Image classification data set "maize-status-prediction" (Eng-Janvier/maize-status-prediction on GitHub). Class labels (2): FAW, health.

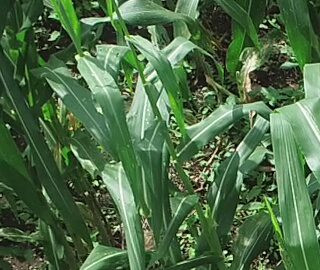
Label: health

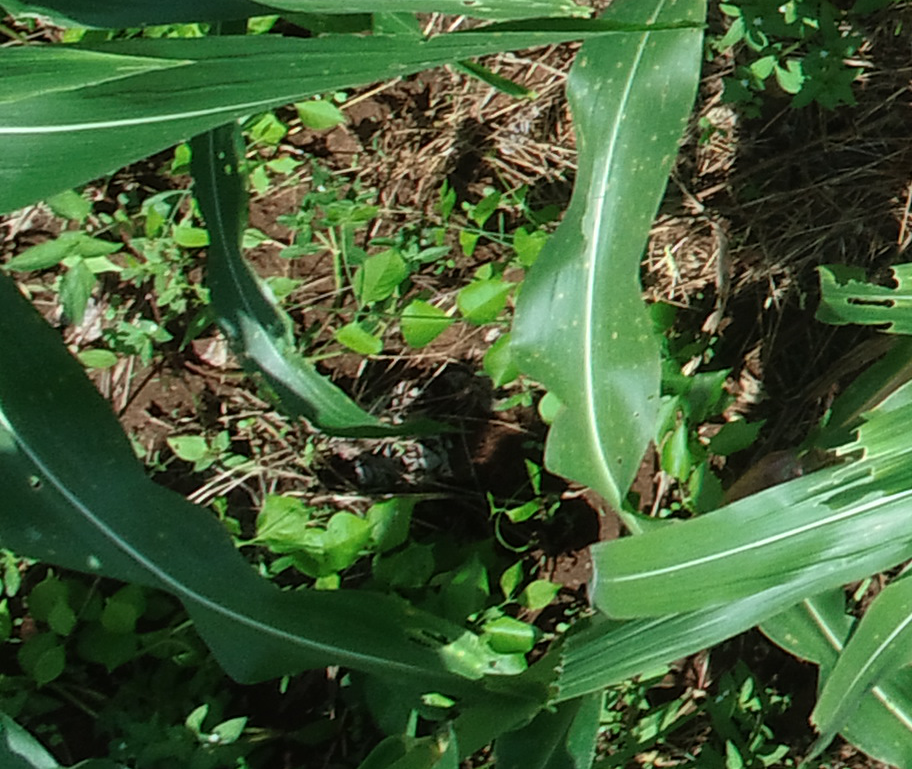
Label: FAW

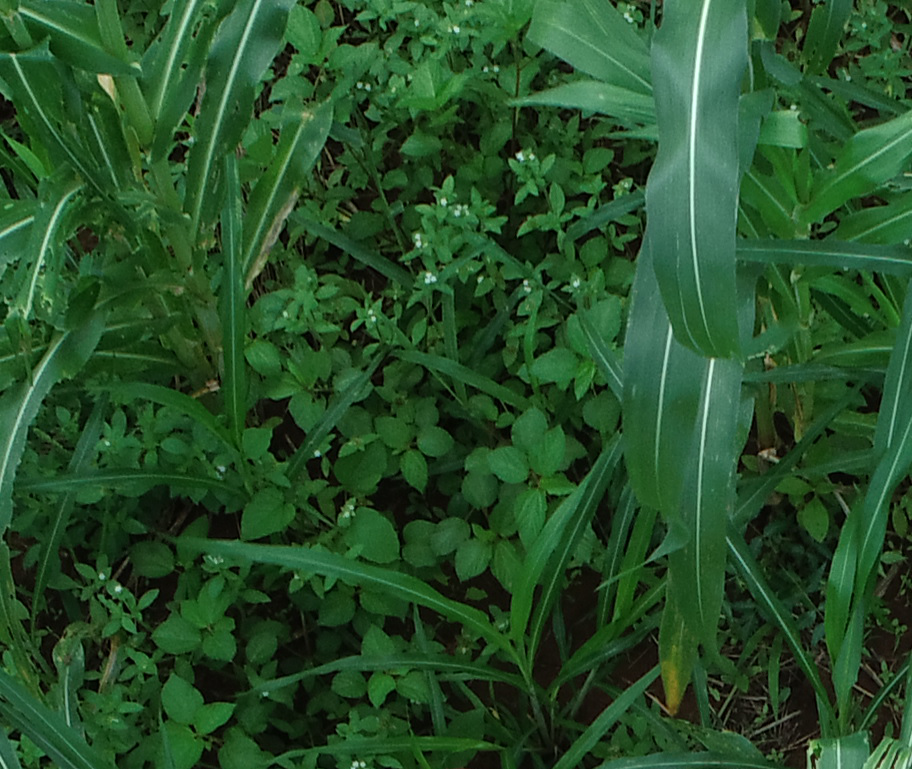
Label: FAW

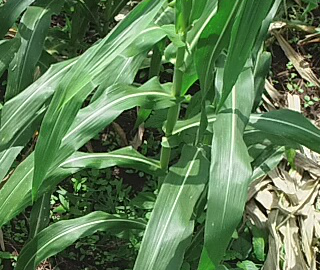
Label: health

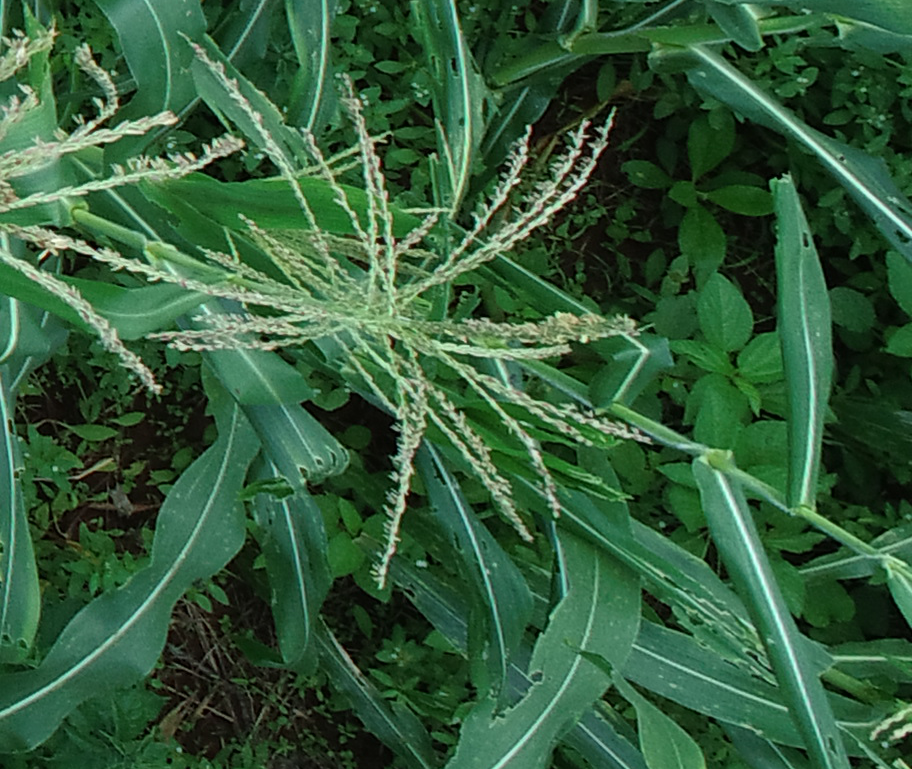
Label: FAW

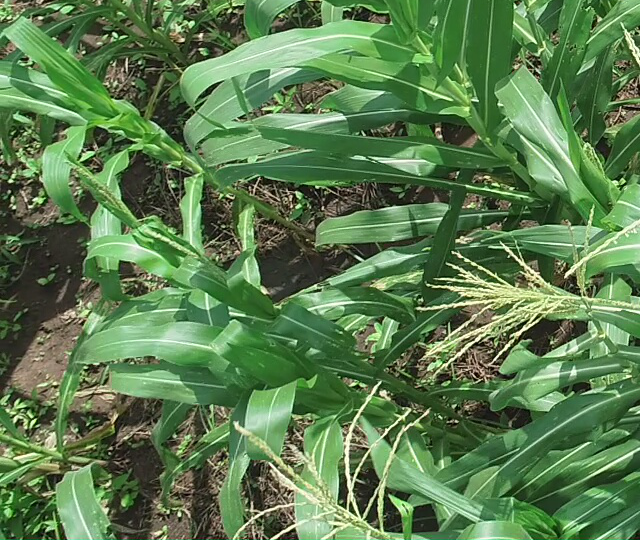
Label: health
